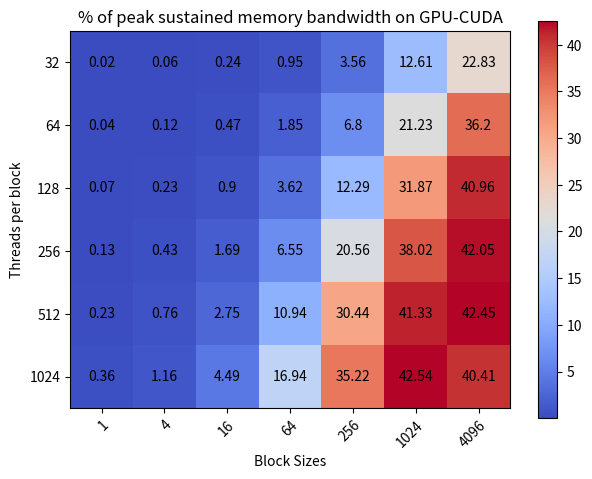

Python code for this plot:
#!/usr/bin/env python3
# -*- coding: utf-8 -*-
'''
[redacted]
Created: Thu Sep 30 05:51:28 PDT 2021

Description: this code generates a 2D "heatmap" style plot using sample data that
is hard-coded into the code.

Inputs: none, all problem parameters are hard-coded.

Outputs: a plot showing the heatmap, displayed to the screen

Dependencies: matplotlib, numpy

Assumptions: Developed and Tested with Python 3.8.8 on MacOS 11.6
'''

import numpy as np
import matplotlib
import matplotlib.pyplot as plt

threads_per_block = ['32', '64', '128', '256', '512', '1024'] # y axis, 6 of them
thread_blocks = ["1", "4", "16", "64", "256", "1024", "4096"] # x axis, 7 of them

runtime = np.array([[0.02,
0.06,
0.24,
0.95,
3.56,
12.61,
22.83
],
                    [0.04,
0.12,
0.47,
1.85,
6.8,
21.23,
36.2,
],
                    [0.07,
0.23,
0.9,
3.62,
12.29,
31.87,
40.96
],
                    [0.13,
0.43,
1.69,
6.55,
20.56,
38.02,
42.05
],
                    [0.23,
0.76,
2.75,
10.94,
30.44,
41.33,
42.45
],
                    [0.36,
1.16,
4.49,
16.94,
35.22,
42.54,
40.41
]])


fig, ax = plt.subplots()
im = ax.imshow(runtime, cmap="coolwarm")

# We want to show all ticks...
ax.set_xticks(np.arange(len(thread_blocks)))
ax.set_yticks(np.arange(len(threads_per_block)))
# ... and label them with the respective list entries
ax.set_xticklabels(thread_blocks)
ax.set_yticklabels(threads_per_block)

# Rotate the tick labels and set their alignment.
plt.setp(ax.get_xticklabels(), rotation=45, ha="right",
         rotation_mode="anchor")

# Loop over data dimensions and create text annotations.
for i in range(len(threads_per_block)): # y axis
    for j in range(len(thread_blocks)): # x axis
        text = ax.text(j, i, runtime[i, j],
                       ha="center", va="center", color="k")

ax.set_title("% of peak sustained memory bandwidth on GPU-CUDA")
ax.set_ylabel('Threads per block')
ax.set_xlabel('Block Sizes')
fig.colorbar(im, ax=ax)
fig.tight_layout()
plt.show()

# EOF
